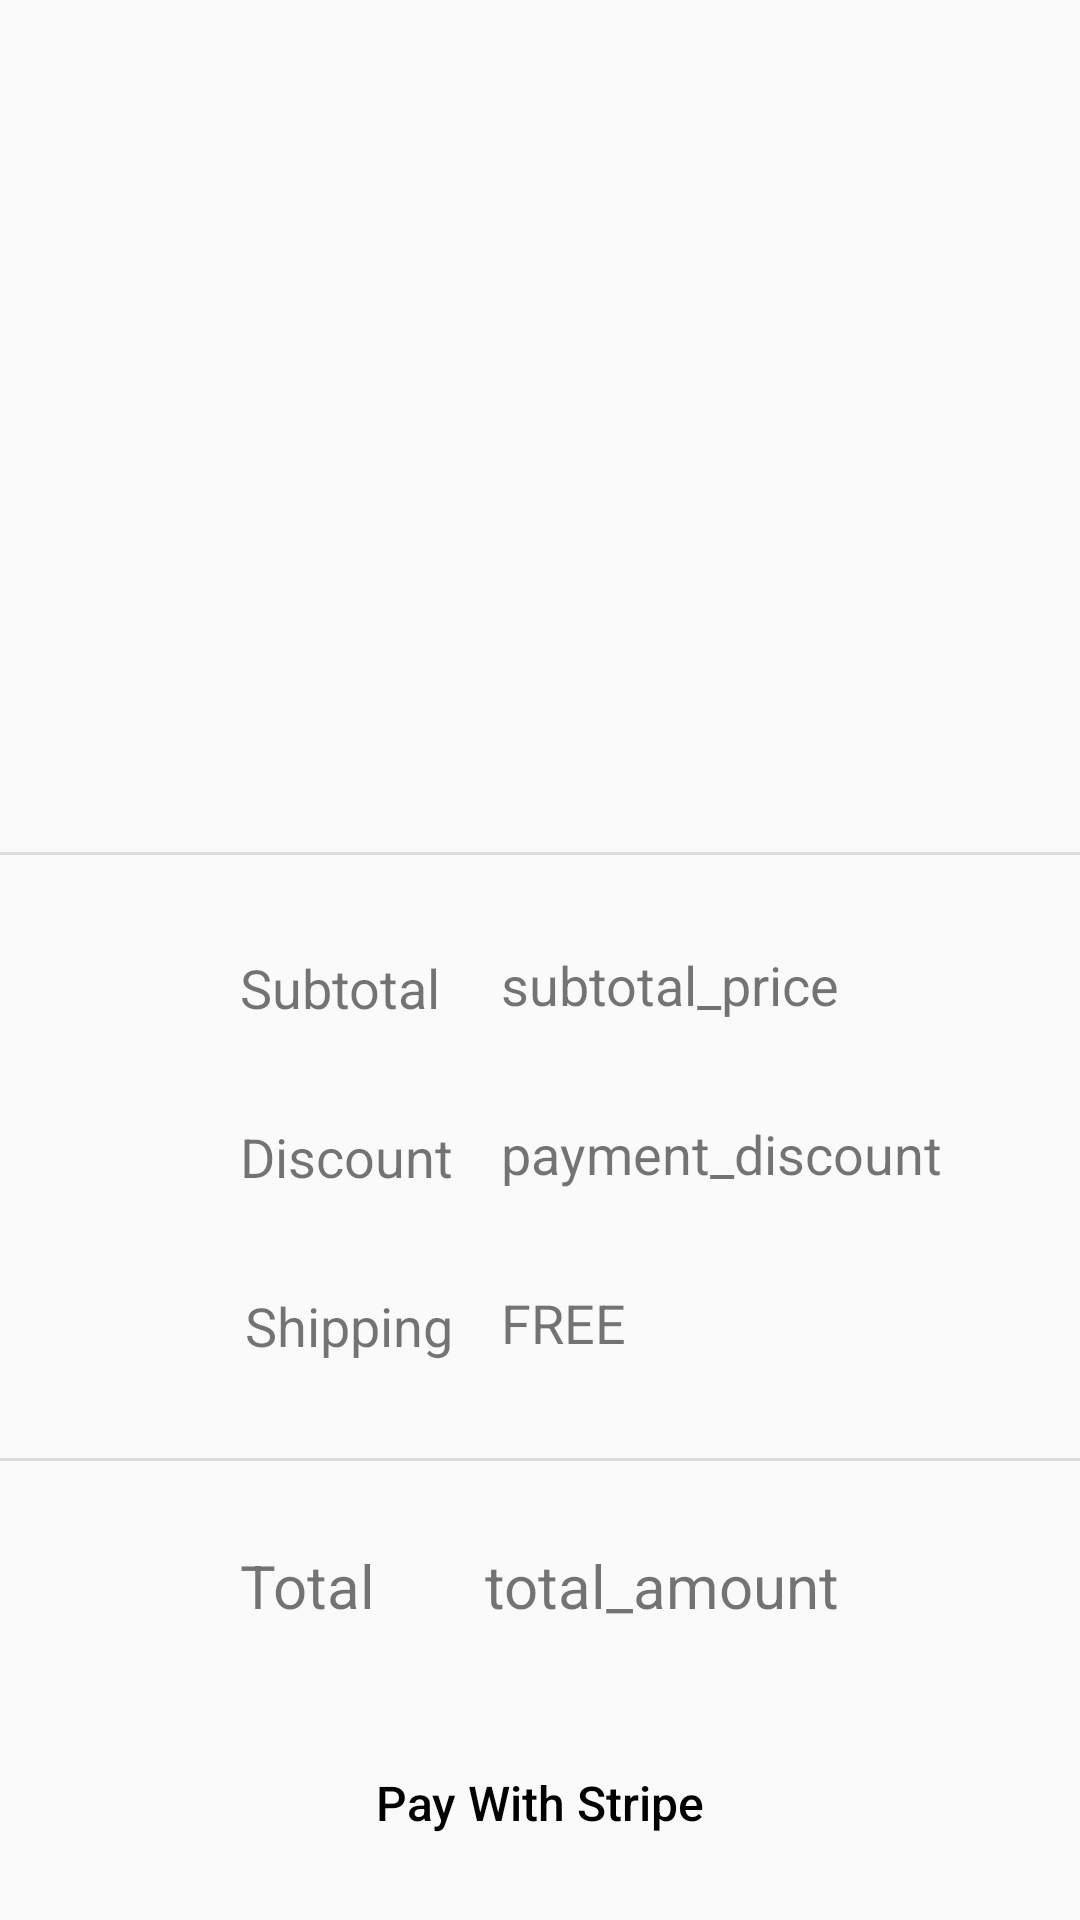

Layout XML and referenced resources for this Android screen:
<!-- AndroidManifest.xml: application theme Theme.CardShop -->
<!-- res/layout/activity_payment.xml -->
<?xml version="1.0" encoding="utf-8"?>
<androidx.constraintlayout.widget.ConstraintLayout xmlns:android="http://schemas.android.com/apk/res/android"
    xmlns:app="http://schemas.android.com/apk/res-auto"
    xmlns:tools="http://schemas.android.com/tools"
    android:layout_width="match_parent"
    android:layout_height="match_parent"
    tools:context=".PaymentActivity">
    <ScrollView
        android:layout_width="match_parent"
        android:layout_height="match_parent"
        android:fillViewport="true"
        app:layout_constraintBottom_toBottomOf="parent"
        app:layout_constraintEnd_toEndOf="parent"
        app:layout_constraintHorizontal_bias="1.0"
        app:layout_constraintStart_toStartOf="parent"
        app:layout_constraintTop_toTopOf="parent"
        app:layout_constraintVertical_bias="1.0">
        <androidx.constraintlayout.widget.ConstraintLayout
            android:layout_width="match_parent"
            android:layout_height="match_parent">
            <com.google.android.material.appbar.MaterialToolbar
                android:id="@+id/payment_toolbar"
                android:layout_width="match_parent"
                android:layout_height="wrap_content"
                android:minHeight="?attr/actionBarSize"
                android:theme="?attr/actionBarTheme"
                app:layout_constraintEnd_toEndOf="parent"
                app:layout_constraintHorizontal_bias="0.0"
                app:layout_constraintStart_toStartOf="parent"
                app:layout_constraintTop_toTopOf="parent"/>
            <TextView
                android:id="@+id/textView12"
                android:layout_width="wrap_content"
                android:layout_height="wrap_content"
                android:layout_marginStart="80dp"
                android:layout_marginTop="32dp"
                android:text="@string/subtotal"
                android:textSize="18sp"
                app:layout_constraintStart_toStartOf="parent"
                app:layout_constraintTop_toBottomOf="@+id/divider3"
                tools:ignore="MissingConstraints" />
            <TextView
                android:id="@+id/textView14"
                android:layout_width="wrap_content"
                android:layout_height="wrap_content"
                android:layout_marginTop="32dp"
                android:text="@string/discount"
                android:textSize="18sp"
                app:layout_constraintEnd_toEndOf="@+id/textView12"
                app:layout_constraintHorizontal_bias="0.0"
                app:layout_constraintStart_toStartOf="@+id/textView12"
                app:layout_constraintTop_toBottomOf="@+id/textView12" />
            <TextView
                android:id="@+id/textView15"
                android:layout_width="wrap_content"
                android:layout_height="wrap_content"
                android:layout_marginTop="32dp"
                android:text="@string/shipping"
                android:textSize="18sp"
                app:layout_constraintEnd_toEndOf="@+id/textView14"
                app:layout_constraintHorizontal_bias="1.0"
                app:layout_constraintStart_toStartOf="@+id/textView14"
                app:layout_constraintTop_toBottomOf="@+id/textView14" />
            <TextView
                android:id="@+id/sub_total"
                android:layout_width="wrap_content"
                android:layout_height="wrap_content"
                android:layout_marginTop="32dp"
                android:layout_marginEnd="80dp"
                android:text="@string/subtotal_price"
                android:textSize="18sp"
                app:layout_constraintEnd_toEndOf="parent"
                app:layout_constraintTop_toBottomOf="@+id/payment_item_container"
                tools:ignore="MissingConstraints" />
            <TextView
                android:id="@+id/payment_discount"
                android:layout_width="wrap_content"
                android:layout_height="wrap_content"
                android:layout_marginTop="32dp"
                android:text="@string/payment_discount"
                android:textSize="18sp"
                app:layout_constraintEnd_toEndOf="@+id/sub_total"
                app:layout_constraintHorizontal_bias="0.0"
                app:layout_constraintStart_toStartOf="@+id/sub_total"
                app:layout_constraintTop_toBottomOf="@+id/sub_total" />
            <TextView
                android:id="@+id/textView18"
                android:layout_width="wrap_content"
                android:layout_height="wrap_content"
                android:layout_marginTop="32dp"
                android:text="@string/free"
                android:textSize="18sp"
                app:layout_constraintEnd_toEndOf="@+id/payment_discount"
                app:layout_constraintHorizontal_bias="0.0"
                app:layout_constraintStart_toStartOf="@+id/payment_discount"
                app:layout_constraintTop_toBottomOf="@+id/payment_discount" />
            <View
                android:id="@+id/divider5"
                android:layout_width="match_parent"
                android:layout_height="1dp"
                android:layout_marginTop="32dp"
                android:background="?android:attr/listDivider"
                app:layout_constraintEnd_toEndOf="parent"
                app:layout_constraintHorizontal_bias="0.0"
                app:layout_constraintStart_toStartOf="parent"
                app:layout_constraintTop_toBottomOf="@+id/textView15" />
            <View
                android:id="@+id/divider3"
                android:layout_width="match_parent"
                android:layout_height="1dp"
                android:background="?android:attr/listDivider"
                app:layout_constraintEnd_toEndOf="parent"
                app:layout_constraintHorizontal_bias="0.0"
                app:layout_constraintStart_toStartOf="parent"
                app:layout_constraintTop_toBottomOf="@+id/payment_item_container" />
            <TextView
                android:id="@+id/textView19"
                android:layout_width="wrap_content"
                android:layout_height="wrap_content"
                android:layout_marginStart="80dp"
                android:layout_marginTop="28dp"
                android:text="@string/total"
                android:textSize="20sp"
                app:layout_constraintStart_toStartOf="parent"
                app:layout_constraintTop_toBottomOf="@+id/divider5" />
            <TextView
                android:id="@+id/total_amt"
                android:layout_width="wrap_content"
                android:layout_height="wrap_content"
                android:layout_marginTop="28dp"
                android:layout_marginEnd="80dp"
                android:text="@string/total_amount"
                android:textSize="20sp"
                app:layout_constraintEnd_toEndOf="parent"
                app:layout_constraintTop_toBottomOf="@+id/divider5" />
            <Button
                android:layout_width="match_parent"
                android:layout_height="wrap_content"
                android:layout_marginStart="50dp"
                android:layout_marginTop="28dp"
                android:layout_marginEnd="50dp"
                android:layout_marginBottom="8dp"
                android:background="@drawable/fill_button"
                android:onClick="payWithStripe"
                android:text="@string/pay_with_stripe"
                android:textAllCaps="false"
                android:textColor="@color/black"
                android:textSize="16sp"
                app:layout_constraintBottom_toBottomOf="parent"
                app:layout_constraintEnd_toEndOf="parent"
                app:layout_constraintStart_toStartOf="parent"
                app:layout_constraintTop_toBottomOf="@+id/textView19" />
            <androidx.recyclerview.widget.RecyclerView
                android:id="@+id/payment_item_container"
                android:layout_width="match_parent"
                android:layout_height="220dp"
                android:layout_marginTop="8dp"
                app:layout_constraintEnd_toEndOf="parent"
                app:layout_constraintHorizontal_bias="0.0"
                app:layout_constraintStart_toStartOf="parent"
                app:layout_constraintTop_toBottomOf="@+id/payment_toolbar" />
        </androidx.constraintlayout.widget.ConstraintLayout>
    </ScrollView>
</androidx.constraintlayout.widget.ConstraintLayout>
<!-- resources referenced by this layout -->
<resources>
  <color name="black">#FF000000</color>
  <string name="discount">Discount</string>
  <string name="free">FREE</string>
  <string name="pay_with_stripe">Pay With Stripe</string>
  <string name="payment_discount">payment_discount</string>
  <string name="shipping">Shipping</string>
  <string name="subtotal">Subtotal</string>
  <string name="subtotal_price">subtotal_price</string>
  <string name="total">Total</string>
  <string name="total_amount">total_amount</string>
  <style name="Theme.CardShop" parent="Theme.AppCompat.Light.NoActionBar">
          
          <item name="colorPrimary">@color/white</item>
          <item name="colorPrimaryVariant">@color/white</item>
          <item name="colorOnPrimary">@color/white</item>
          
          <item name="colorSecondary">@color/teal_200</item>
          <item name="colorSecondaryVariant">@color/teal_700</item>
          <item name="colorOnSecondary">@color/black</item>
          
          <item name="android:statusBarColor">?attr/colorPrimaryVariant</item>
          
      </style>
  <color name="white">#FFFFFFFF</color>
  <color name="teal_200">#FF03DAC5</color>
  <color name="teal_700">#FF018786</color>
</resources>
